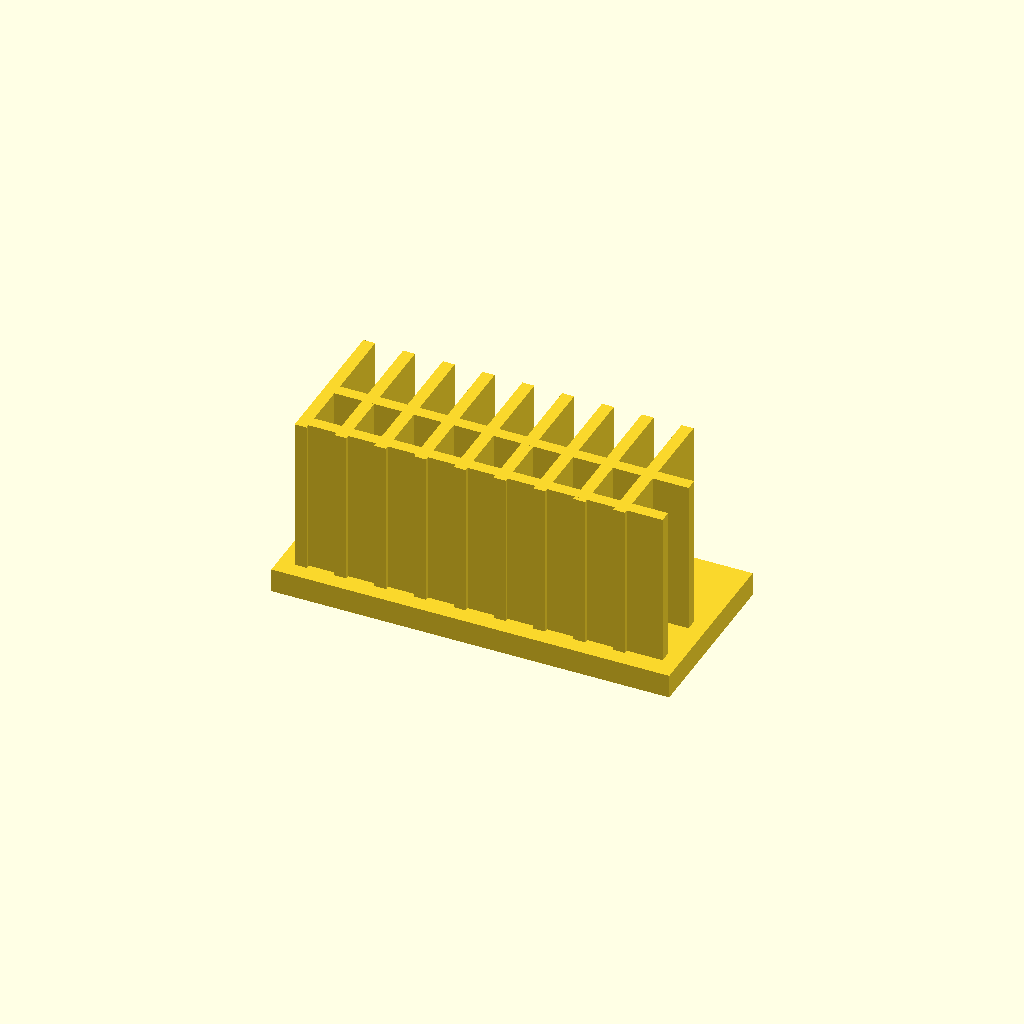
Cell 1 — every parameter at its default value.
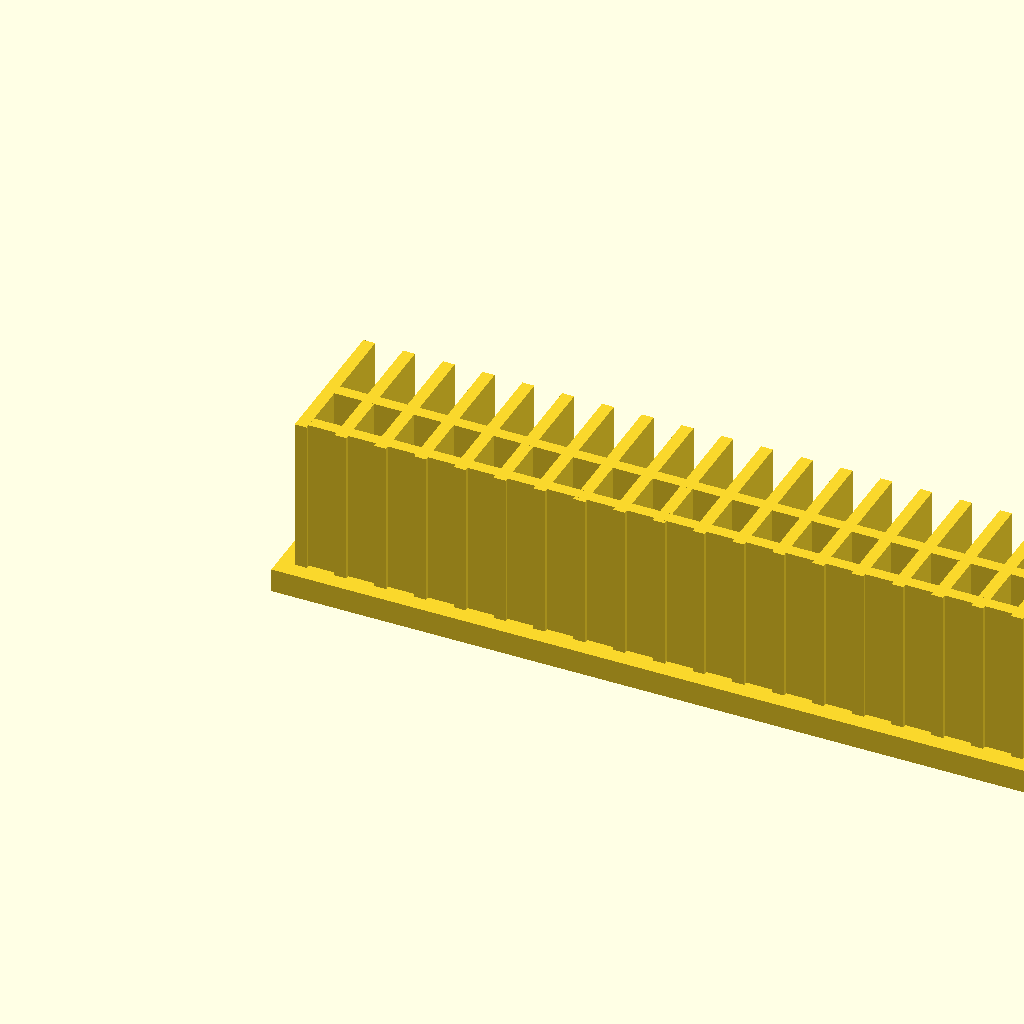
Cell 2: base_l = 200 (everything else at default).
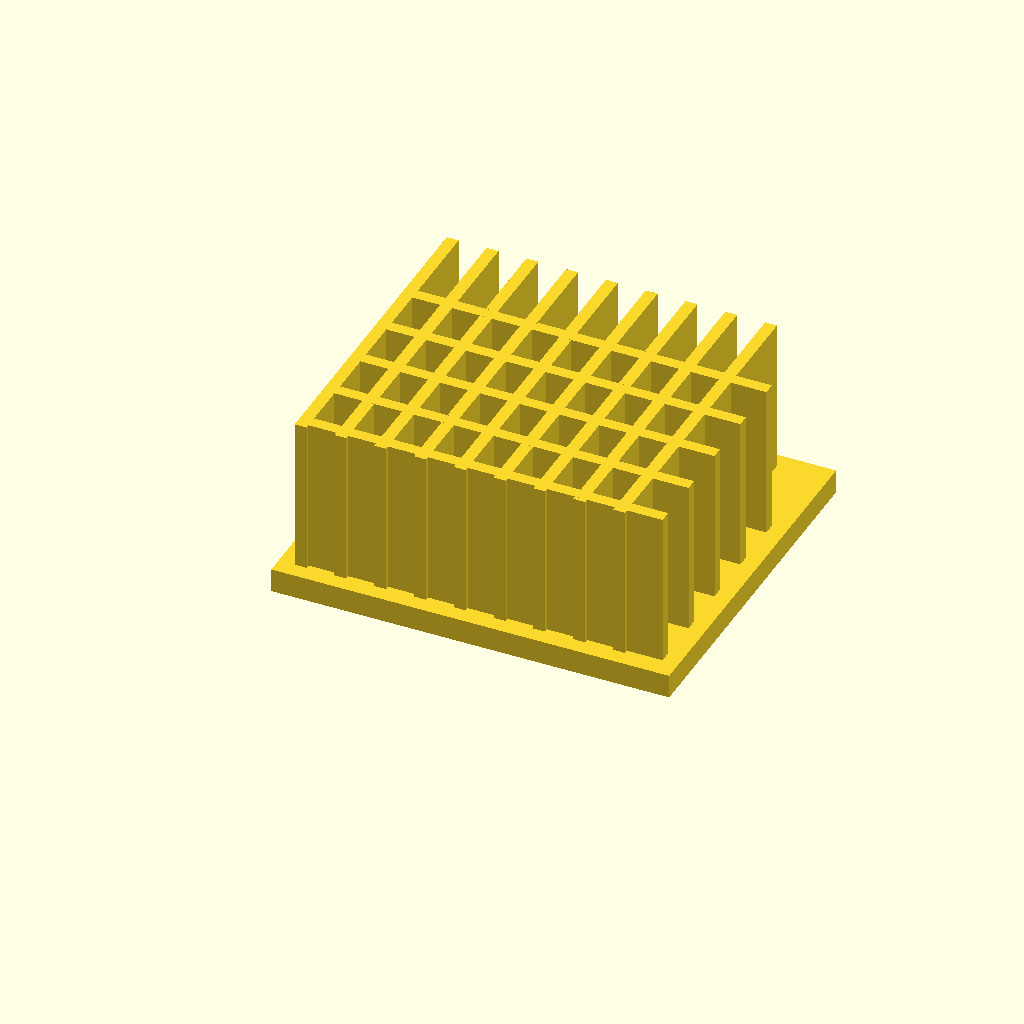
Cell 3: base_w = 90 (everything else at default).
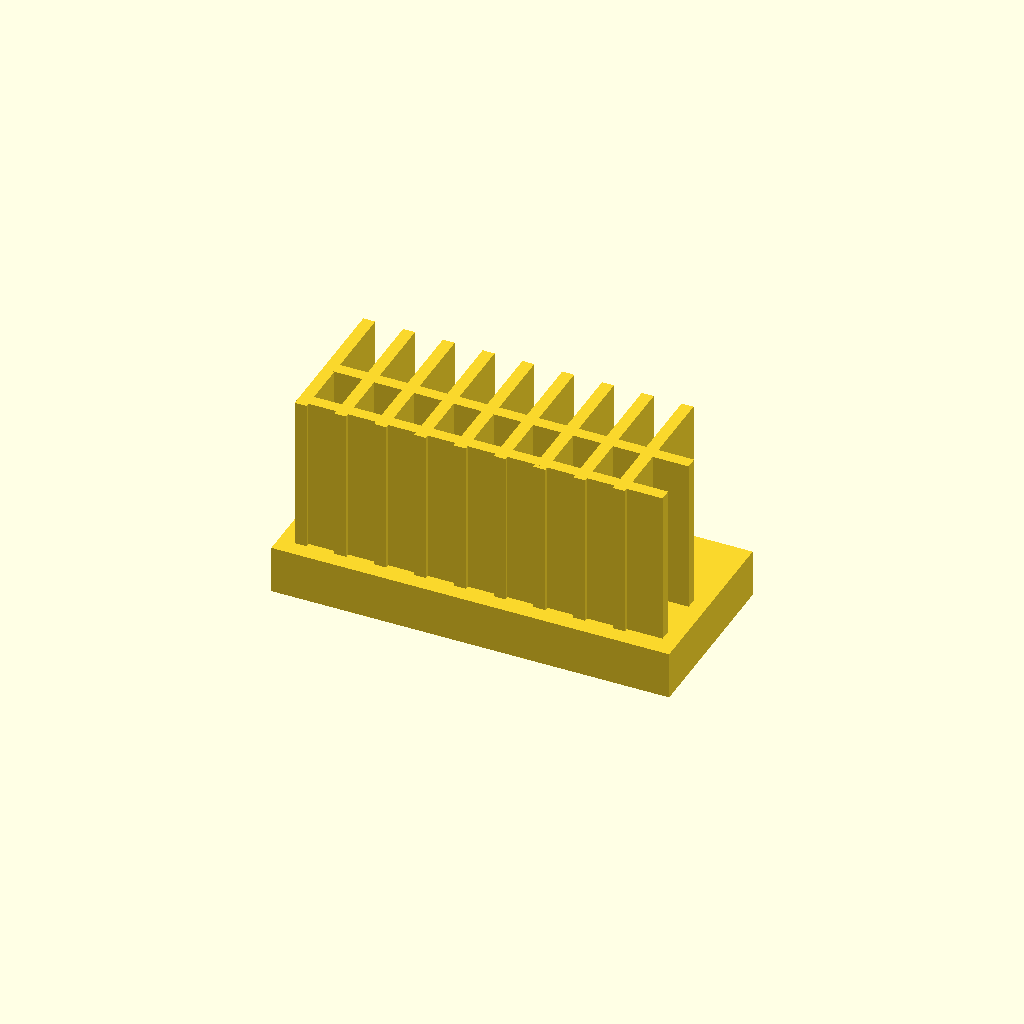
Cell 4 — base_t set to 12, the other parameters unchanged.
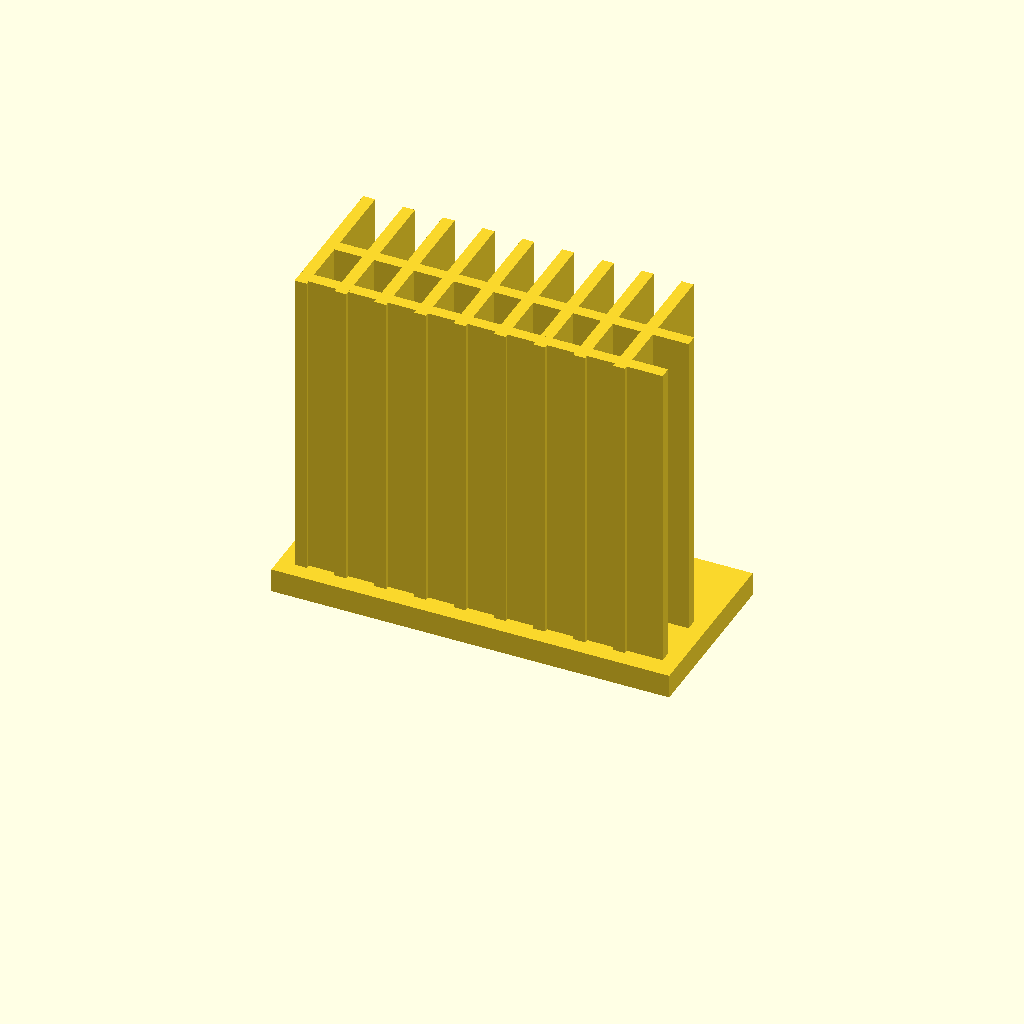
Cell 5 — fin_h set to 80, the other parameters unchanged.
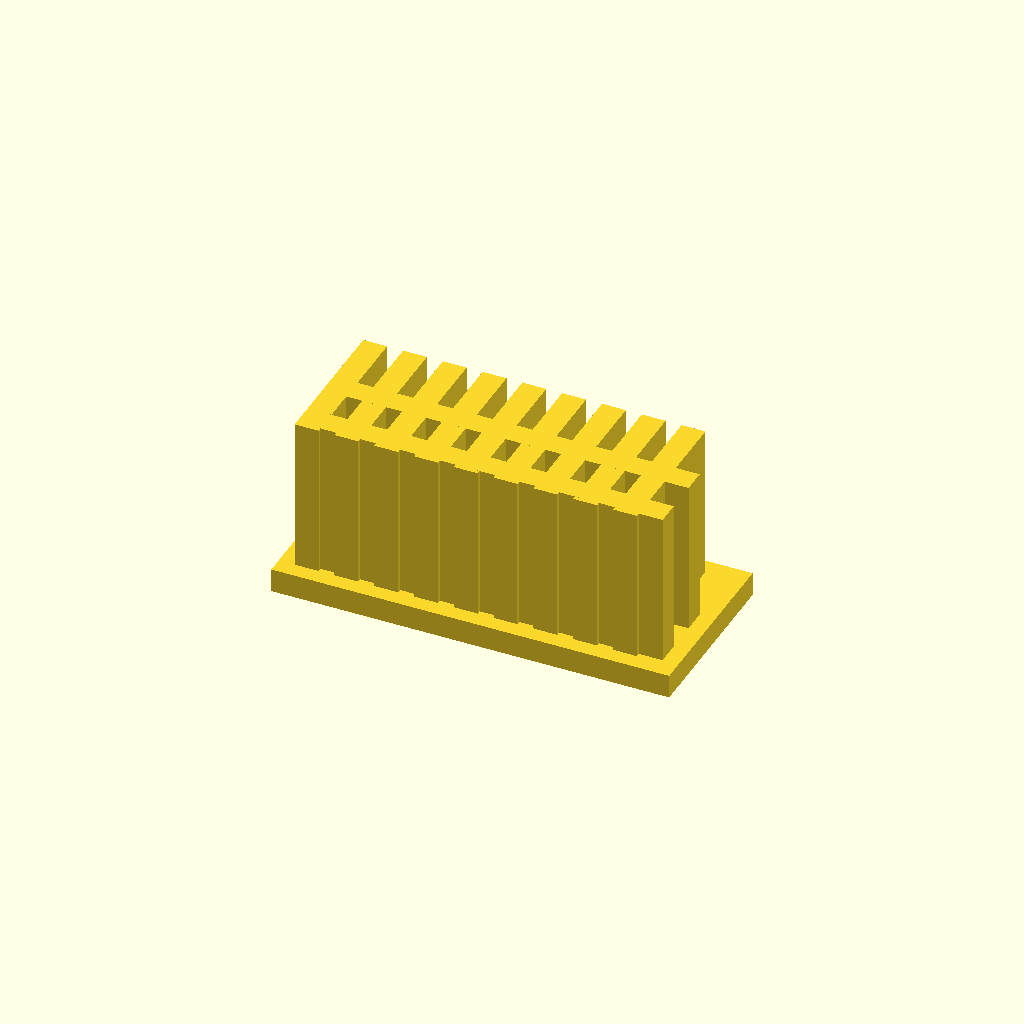
Cell 6 — fin_t set to 6, the other parameters unchanged.
All cells are drawn from one camera (rotation 55°, 0°, 25°, orthographic, colour scheme Cornfield), so only the parameter changes between them.
Source of the model, optional_data/data/solid2/heatsink/part_0072.scad:
$fn = 32;

// ----------------------------------------------------------------------
// Heatsink: cross fin block
// ----------------------------------------------------------------------

// --- parameters (mm) ---
base_l = 100;             // base length, X
base_w = 45;              // base width, Y
base_t = 6;               // base plate thickness
fin_h = 40;               // fin height above the base
fin_t = 3;                // fin thickness
edge = 4;                 // margin from the base ends
pitch = 10;               // fin pitch
rib_pitch = 14;           // cross rib pitch

n_fins = floor((base_l - 2 * edge - fin_t) / pitch) + 1;  // fin count
total_h = base_t + fin_h - 1;  // overall height
n_ribs = floor((base_w - 2 * edge) / rib_pitch);  // rib count

union() {
  cube([base_l, base_w, base_t]);
  for (i = [0 : n_fins - 1])
    translate([edge + i * pitch, edge, base_t - 1])
      cube([fin_t, base_w - 2 * edge, fin_h]);
  for (i = [0 : n_ribs - 1])
    translate([edge, edge + 1 + i * rib_pitch, base_t - 1])
      cube([base_l - 2 * edge, fin_t, fin_h]);
}
Customizer parameters (derived from the source; name, type, default, range or options):
base_l: number, default 100
base_w: number, default 45
base_t: number, default 6
fin_h: number, default 40
fin_t: number, default 3
edge: number, default 4
pitch: number, default 10
rib_pitch: number, default 14
